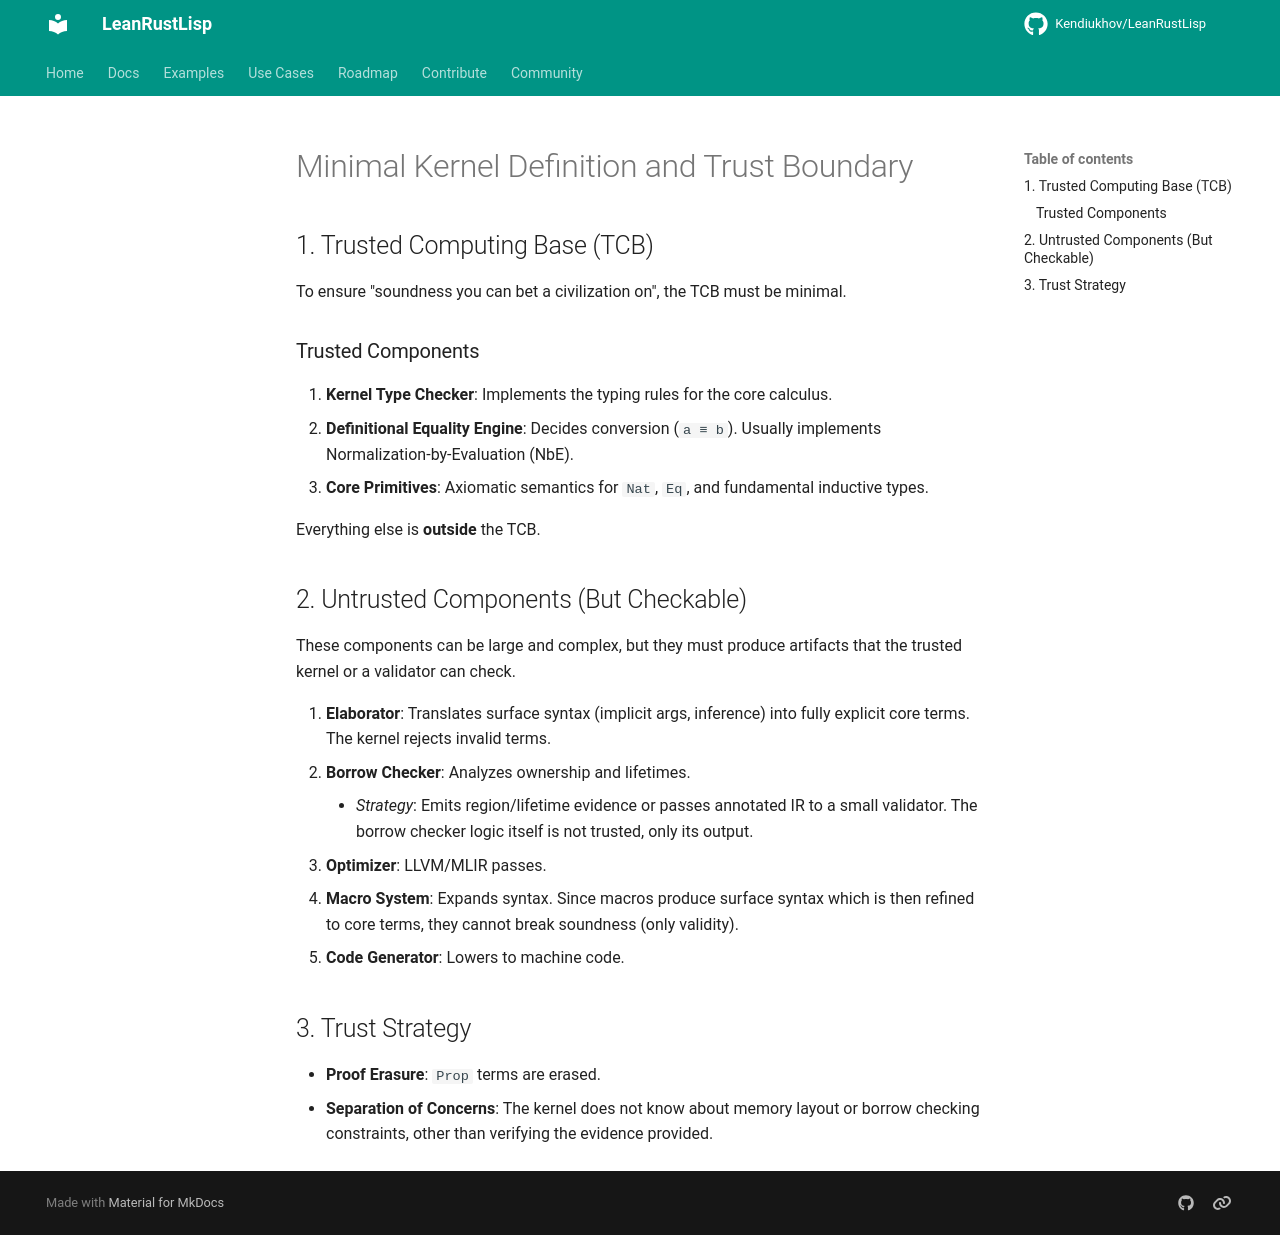

repository: Kendiukhov/LeanRustLisp · page: spec/kernel_definition/index.html · generator: mkdocs

# Minimal Kernel Definition and Trust Boundary

## 1. Trusted Computing Base (TCB)

To ensure "soundness you can bet a civilization on", the TCB must be minimal.

### Trusted Components
1.  **Kernel Type Checker**: Implements the typing rules for the core calculus.
2.  **Definitional Equality Engine**: Decides conversion (`a ≡ b`). Usually implements Normalization-by-Evaluation (NbE).
3.  **Core Primitives**: Axiomatic semantics for `Nat`, `Eq`, and fundamental inductive types.

Everything else is **outside** the TCB.

## 2. Untrusted Components (But Checkable)

These components can be large and complex, but they must produce artifacts that the trusted kernel or a validator can check.

1.  **Elaborator**: Translates surface syntax (implicit args, inference) into fully explicit core terms. The kernel rejects invalid terms.
2.  **Borrow Checker**: Analyzes ownership and lifetimes.
    *   *Strategy*: Emits region/lifetime evidence or passes annotated IR to a small validator. The borrow checker logic itself is not trusted, only its output.
3.  **Optimizer**: LLVM/MLIR passes.
4.  **Macro System**: Expands syntax. Since macros produce surface syntax which is then refined to core terms, they cannot break soundness (only validity).
5.  **Code Generator**: Lowers to machine code.

## 3. Trust Strategy

*   **Proof Erasure**: `Prop` terms are erased.
*   **Separation of Concerns**: The kernel does not know about memory layout or borrow checking constraints, other than verifying the evidence provided.
